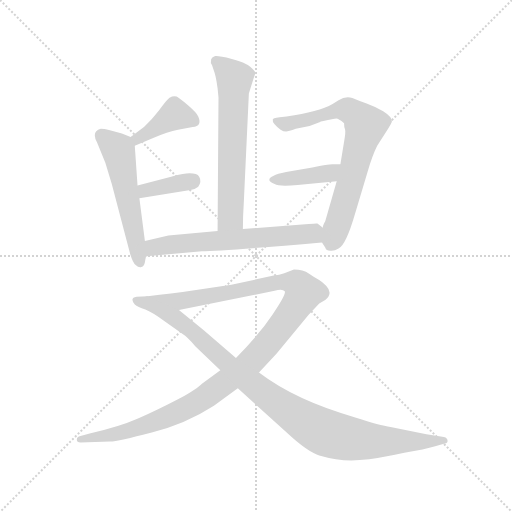
t = 0.00 s
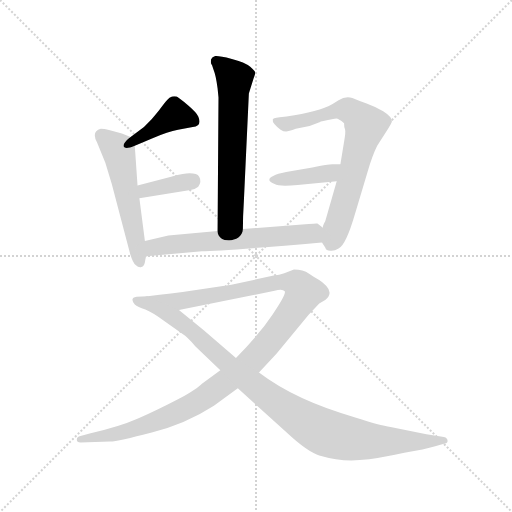
t = 1.45 s
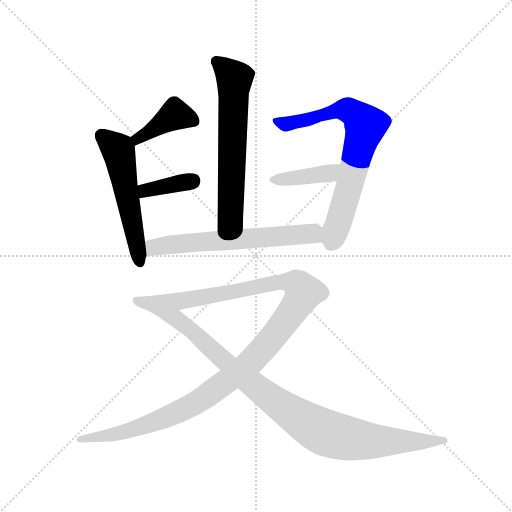
t = 2.90 s
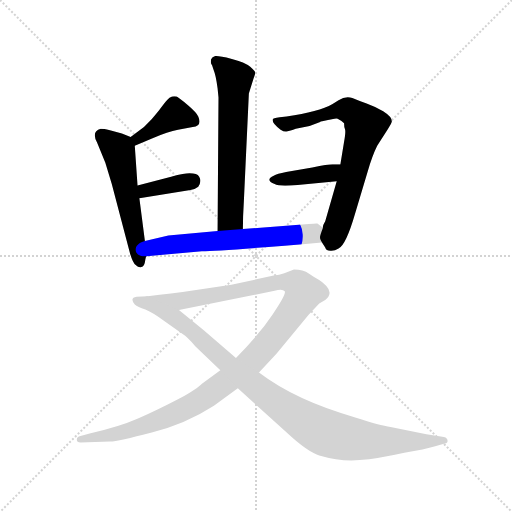
t = 4.35 s
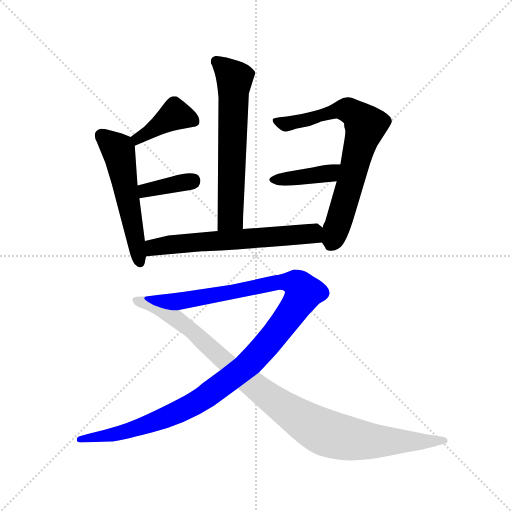
t = 5.81 s
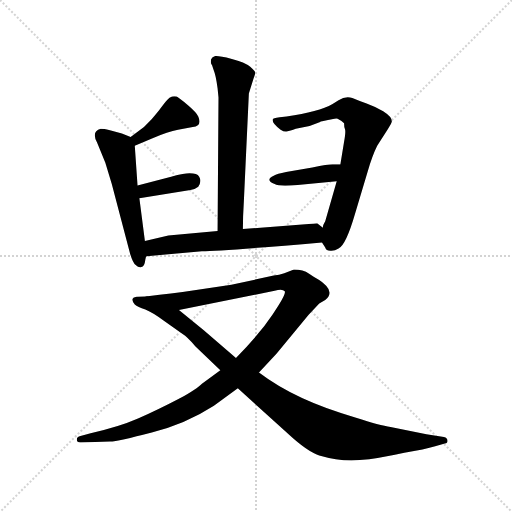
t = 7.26 s

The animated SVG that drew these frames (rendered in a browser with its animation timeline set to each time). Animation: 9 CSS @keyframes rules; one cycle of 7.26 s.

<svg version="1.1" viewBox="0 0 1024 1024" xmlns="http://www.w3.org/2000/svg">
  <g stroke="lightgray" stroke-dasharray="1,1" stroke-width="1" transform="scale(4, 4)">
    <line x1="0" y1="0" x2="256" y2="256"></line>
    <line x1="256" y1="0" x2="0" y2="256"></line>
    <line x1="128" y1="0" x2="128" y2="256"></line>
    <line x1="0" y1="128" x2="256" y2="128"></line>
  </g>
  <g transform="scale(0.92, -0.92) translate(60, -850)">
    <style type="text/css">
      
        @keyframes keyframes0 {
          from {
            stroke: blue;
            stroke-dashoffset: 643;
            stroke-width: 128;
          }
          68% {
            animation-timing-function: step-end;
            stroke: blue;
            stroke-dashoffset: 0;
            stroke-width: 128;
          }
          to {
            stroke: black;
            stroke-width: 1024;
          }
        }
        #make-me-a-hanzi-animation-0 {
          animation: keyframes0 0.7732747395833334s both;
          animation-delay: 0s;
          animation-timing-function: linear;
        }
      
        @keyframes keyframes1 {
          from {
            stroke: blue;
            stroke-dashoffset: 403;
            stroke-width: 128;
          }
          57% {
            animation-timing-function: step-end;
            stroke: blue;
            stroke-dashoffset: 0;
            stroke-width: 128;
          }
          to {
            stroke: black;
            stroke-width: 1024;
          }
        }
        #make-me-a-hanzi-animation-1 {
          animation: keyframes1 0.5779622395833334s both;
          animation-delay: 0.7732747395833334s;
          animation-timing-function: linear;
        }
      
        @keyframes keyframes2 {
          from {
            stroke: blue;
            stroke-dashoffset: 552;
            stroke-width: 128;
          }
          64% {
            animation-timing-function: step-end;
            stroke: blue;
            stroke-dashoffset: 0;
            stroke-width: 128;
          }
          to {
            stroke: black;
            stroke-width: 1024;
          }
        }
        #make-me-a-hanzi-animation-2 {
          animation: keyframes2 0.69921875s both;
          animation-delay: 1.3512369791666667s;
          animation-timing-function: linear;
        }
      
        @keyframes keyframes3 {
          from {
            stroke: blue;
            stroke-dashoffset: 374;
            stroke-width: 128;
          }
          55% {
            animation-timing-function: step-end;
            stroke: blue;
            stroke-dashoffset: 0;
            stroke-width: 128;
          }
          to {
            stroke: black;
            stroke-width: 1024;
          }
        }
        #make-me-a-hanzi-animation-3 {
          animation: keyframes3 0.5543619791666666s both;
          animation-delay: 2.050455729166667s;
          animation-timing-function: linear;
        }
      
        @keyframes keyframes4 {
          from {
            stroke: blue;
            stroke-dashoffset: 731;
            stroke-width: 128;
          }
          70% {
            animation-timing-function: step-end;
            stroke: blue;
            stroke-dashoffset: 0;
            stroke-width: 128;
          }
          to {
            stroke: black;
            stroke-width: 1024;
          }
        }
        #make-me-a-hanzi-animation-4 {
          animation: keyframes4 0.8448893229166666s both;
          animation-delay: 2.6048177083333335s;
          animation-timing-function: linear;
        }
      
        @keyframes keyframes5 {
          from {
            stroke: blue;
            stroke-dashoffset: 402;
            stroke-width: 128;
          }
          57% {
            animation-timing-function: step-end;
            stroke: blue;
            stroke-dashoffset: 0;
            stroke-width: 128;
          }
          to {
            stroke: black;
            stroke-width: 1024;
          }
        }
        #make-me-a-hanzi-animation-5 {
          animation: keyframes5 0.5771484375s both;
          animation-delay: 3.44970703125s;
          animation-timing-function: linear;
        }
      
        @keyframes keyframes6 {
          from {
            stroke: blue;
            stroke-dashoffset: 632;
            stroke-width: 128;
          }
          67% {
            animation-timing-function: step-end;
            stroke: blue;
            stroke-dashoffset: 0;
            stroke-width: 128;
          }
          to {
            stroke: black;
            stroke-width: 1024;
          }
        }
        #make-me-a-hanzi-animation-6 {
          animation: keyframes6 0.7643229166666666s both;
          animation-delay: 4.02685546875s;
          animation-timing-function: linear;
        }
      
        @keyframes keyframes7 {
          from {
            stroke: blue;
            stroke-dashoffset: 1207;
            stroke-width: 128;
          }
          80% {
            animation-timing-function: step-end;
            stroke: blue;
            stroke-dashoffset: 0;
            stroke-width: 128;
          }
          to {
            stroke: black;
            stroke-width: 1024;
          }
        }
        #make-me-a-hanzi-animation-7 {
          animation: keyframes7 1.2322591145833333s both;
          animation-delay: 4.791178385416667s;
          animation-timing-function: linear;
        }
      
        @keyframes keyframes8 {
          from {
            stroke: blue;
            stroke-dashoffset: 1022;
            stroke-width: 128;
          }
          77% {
            animation-timing-function: step-end;
            stroke: blue;
            stroke-dashoffset: 0;
            stroke-width: 128;
          }
          to {
            stroke: black;
            stroke-width: 1024;
          }
        }
        #make-me-a-hanzi-animation-8 {
          animation: keyframes8 1.0817057291666667s both;
          animation-delay: 6.0234375s;
          animation-timing-function: linear;
        }
      
    </style>
    
      <path d="M 468 352 Q 468 379 470 410 L 481 647 L 491 679 Q 495 690 495 692 Q 495 695 484 705 Q 472 715 444 722 Q 415 729 408 728 Q 401 726 399 721 Q 397 713 401 708 L 405 696 Q 409 687 413 658 L 415 638 L 413 348 C 413 318 468 322 468 352 Z" fill="lightgray"></path>
    
      <path d="M 233 533 L 273 550 Q 305 564 327 568 L 359 574 Q 380 576 371 597 Q 367 606 348 622 Q 329 637 324 640 Q 319 642 314 640 Q 308 638 304 633 Q 299 628 285 609 Q 270 589 253 574 L 224 552 C 200 534 205 521 233 533 Z" fill="lightgray"></path>
    
      <path d="M 179 567 Q 165 570 159 570 Q 138 564 151 540 L 169 496 L 183 450 L 223 298 Q 229 278 235 274 Q 241 268 246 269 Q 251 270 253 274 Q 255 278 256 286 Q 257 293 259 293 C 259 294 259 296 255 326 L 243 419 L 239 447 L 233 533 C 232 549 232 549 224 552 L 205 560 L 179 567 Z" fill="lightgray"></path>
    
      <path d="M 243 419 L 354 437 Q 364 438 371 444 Q 379 456 373 466 Q 367 476 337 472 Q 327 471 312 466 L 239 447 C 210 439 213 414 243 419 Z" fill="lightgray"></path>
    
      <path d="M 640 323 L 647 312 Q 649 305 658 305 Q 667 304 676 310 Q 692 317 712 386 L 739 476 Q 749 511 760 533 L 783 569 Q 792 584 792 586 Q 792 596 773 608 Q 754 619 737 625 Q 720 631 706 637 Q 691 642 676 632 L 663 624 Q 633 607 563 597 L 548 595 Q 532 593 533 590 Q 531 582 550 568 Q 556 564 562 564 Q 567 564 583 570 L 613 576 L 636 585 Q 636 586 653 589 Q 671 594 674 592 Q 684 587 688 582 Q 688 573 690 569 Q 692 564 688 542 L 680 493 L 672 456 L 647 369 Q 641 359 642 355 C 634 333 634 333 640 323 Z" fill="lightgray"></path>
    
      <path d="M 680 493 L 663 493 Q 653 493 619 486 L 562 476 Q 542 472 535 468 Q 515 459 537 450 Q 547 444 587 448 L 672 456 C 702 459 710 493 680 493 Z" fill="lightgray"></path>
    
      <path d="M 259 293 L 379 304 Q 421 304 640 323 C 670 326 666 337 642 355 L 630 364 Q 630 365 611 363 L 468 352 L 413 348 L 306 338 L 255 326 C 226 319 229 290 259 293 Z" fill="lightgray"></path>
    
      <path d="M 115 -112 L 179 -110 Q 197 -109 270 -90 Q 343 -72 405 -32 L 457 6 L 503 40 L 541 81 L 611 166 L 634 190 L 647 198 Q 665 212 649 229 Q 640 238 633 242 Q 625 246 612 255 Q 599 264 579 264 L 558 256 Q 547 252 535 251 L 443 231 L 337 215 Q 311 211 287 209 L 261 206 C 231 203 300 170 329 176 L 537 218 Q 554 223 559 217 Q 563 211 533 167 Q 503 122 453 72 L 419 45 L 379 16 Q 369 5 329 -17 Q 281 -42 240 -60 Q 199 -78 137 -92 L 115 -98 Q 107 -99 107 -106 Q 107 -112 115 -112 Z" fill="lightgray"></path>
    
      <path d="M 457 6 L 565 -92 Q 608 -132 634 -140 Q 682 -154 722 -150 Q 761 -147 819 -134 Q 864 -127 886 -120 L 907 -114 Q 913 -114 913 -108 Q 913 -102 905 -100 L 867 -94 L 789 -78 Q 766 -75 714 -58 Q 583 -21 503 40 L 453 72 L 383 132 L 329 176 L 261 206 L 237 205 Q 221 203 233 188 Q 239 183 256 177 Q 273 170 297 152 L 337 124 Q 347 118 365 97 L 419 45 L 457 6 Z" fill="lightgray"></path>
    
    
      <clipPath id="make-me-a-hanzi-clip-0">
        <path d="M 468 352 Q 468 379 470 410 L 481 647 L 491 679 Q 495 690 495 692 Q 495 695 484 705 Q 472 715 444 722 Q 415 729 408 728 Q 401 726 399 721 Q 397 713 401 708 L 405 696 Q 409 687 413 658 L 415 638 L 413 348 C 413 318 468 322 468 352 Z"></path>
      </clipPath>
      <path clip-path="url(#make-me-a-hanzi-clip-0)" d="M 410 716 L 450 679 L 441 378 L 419 356" fill="none" id="make-me-a-hanzi-animation-0" stroke-dasharray="515 1030" stroke-linecap="round"></path>
    
      <clipPath id="make-me-a-hanzi-clip-1">
        <path d="M 233 533 L 273 550 Q 305 564 327 568 L 359 574 Q 380 576 371 597 Q 367 606 348 622 Q 329 637 324 640 Q 319 642 314 640 Q 308 638 304 633 Q 299 628 285 609 Q 270 589 253 574 L 224 552 C 200 534 205 521 233 533 Z"></path>
      </clipPath>
      <path clip-path="url(#make-me-a-hanzi-clip-1)" d="M 361 588 L 321 601 L 239 548 L 237 541" fill="none" id="make-me-a-hanzi-animation-1" stroke-dasharray="275 550" stroke-linecap="round"></path>
    
      <clipPath id="make-me-a-hanzi-clip-2">
        <path d="M 179 567 Q 165 570 159 570 Q 138 564 151 540 L 169 496 L 183 450 L 223 298 Q 229 278 235 274 Q 241 268 246 269 Q 251 270 253 274 Q 255 278 256 286 Q 257 293 259 293 C 259 294 259 296 255 326 L 243 419 L 239 447 L 233 533 C 232 549 232 549 224 552 L 205 560 L 179 567 Z"></path>
      </clipPath>
      <path clip-path="url(#make-me-a-hanzi-clip-2)" d="M 162 554 L 198 523 L 244 279" fill="none" id="make-me-a-hanzi-animation-2" stroke-dasharray="424 848" stroke-linecap="round"></path>
    
      <clipPath id="make-me-a-hanzi-clip-3">
        <path d="M 243 419 L 354 437 Q 364 438 371 444 Q 379 456 373 466 Q 367 476 337 472 Q 327 471 312 466 L 239 447 C 210 439 213 414 243 419 Z"></path>
      </clipPath>
      <path clip-path="url(#make-me-a-hanzi-clip-3)" d="M 249 427 L 265 439 L 361 458" fill="none" id="make-me-a-hanzi-animation-3" stroke-dasharray="246 492" stroke-linecap="round"></path>
    
      <clipPath id="make-me-a-hanzi-clip-4">
        <path d="M 640 323 L 647 312 Q 649 305 658 305 Q 667 304 676 310 Q 692 317 712 386 L 739 476 Q 749 511 760 533 L 783 569 Q 792 584 792 586 Q 792 596 773 608 Q 754 619 737 625 Q 720 631 706 637 Q 691 642 676 632 L 663 624 Q 633 607 563 597 L 548 595 Q 532 593 533 590 Q 531 582 550 568 Q 556 564 562 564 Q 567 564 583 570 L 613 576 L 636 585 Q 636 586 653 589 Q 671 594 674 592 Q 684 587 688 582 Q 688 573 690 569 Q 692 564 688 542 L 680 493 L 672 456 L 647 369 Q 641 359 642 355 C 634 333 634 333 640 323 Z"></path>
      </clipPath>
      <path clip-path="url(#make-me-a-hanzi-clip-4)" d="M 542 588 L 563 580 L 679 612 L 700 609 L 731 582 L 731 560 L 661 322" fill="none" id="make-me-a-hanzi-animation-4" stroke-dasharray="603 1206" stroke-linecap="round"></path>
    
      <clipPath id="make-me-a-hanzi-clip-5">
        <path d="M 680 493 L 663 493 Q 653 493 619 486 L 562 476 Q 542 472 535 468 Q 515 459 537 450 Q 547 444 587 448 L 672 456 C 702 459 710 493 680 493 Z"></path>
      </clipPath>
      <path clip-path="url(#make-me-a-hanzi-clip-5)" d="M 535 459 L 656 474 L 676 487" fill="none" id="make-me-a-hanzi-animation-5" stroke-dasharray="274 548" stroke-linecap="round"></path>
    
      <clipPath id="make-me-a-hanzi-clip-6">
        <path d="M 259 293 L 379 304 Q 421 304 640 323 C 670 326 666 337 642 355 L 630 364 Q 630 365 611 363 L 468 352 L 413 348 L 306 338 L 255 326 C 226 319 229 290 259 293 Z"></path>
      </clipPath>
      <path clip-path="url(#make-me-a-hanzi-clip-6)" d="M 266 299 L 278 313 L 377 325 L 619 342 L 627 329" fill="none" id="make-me-a-hanzi-animation-6" stroke-dasharray="504 1008" stroke-linecap="round"></path>
    
      <clipPath id="make-me-a-hanzi-clip-7">
        <path d="M 115 -112 L 179 -110 Q 197 -109 270 -90 Q 343 -72 405 -32 L 457 6 L 503 40 L 541 81 L 611 166 L 634 190 L 647 198 Q 665 212 649 229 Q 640 238 633 242 Q 625 246 612 255 Q 599 264 579 264 L 558 256 Q 547 252 535 251 L 443 231 L 337 215 Q 311 211 287 209 L 261 206 C 231 203 300 170 329 176 L 537 218 Q 554 223 559 217 Q 563 211 533 167 Q 503 122 453 72 L 419 45 L 379 16 Q 369 5 329 -17 Q 281 -42 240 -60 Q 199 -78 137 -92 L 115 -98 Q 107 -99 107 -106 Q 107 -112 115 -112 Z"></path>
      </clipPath>
      <path clip-path="url(#make-me-a-hanzi-clip-7)" d="M 268 203 L 329 195 L 557 238 L 584 234 L 600 213 L 553 142 L 487 65 L 373 -21 L 299 -59 L 234 -83 L 114 -105" fill="none" id="make-me-a-hanzi-animation-7" stroke-dasharray="1079 2158" stroke-linecap="round"></path>
    
      <clipPath id="make-me-a-hanzi-clip-8">
        <path d="M 457 6 L 565 -92 Q 608 -132 634 -140 Q 682 -154 722 -150 Q 761 -147 819 -134 Q 864 -127 886 -120 L 907 -114 Q 913 -114 913 -108 Q 913 -102 905 -100 L 867 -94 L 789 -78 Q 766 -75 714 -58 Q 583 -21 503 40 L 453 72 L 383 132 L 329 176 L 261 206 L 237 205 Q 221 203 233 188 Q 239 183 256 177 Q 273 170 297 152 L 337 124 Q 347 118 365 97 L 419 45 L 457 6 Z"></path>
      </clipPath>
      <path clip-path="url(#make-me-a-hanzi-clip-8)" d="M 236 196 L 262 191 L 315 163 L 515 -6 L 643 -89 L 735 -108 L 906 -107" fill="none" id="make-me-a-hanzi-animation-8" stroke-dasharray="894 1788" stroke-linecap="round"></path>
    
  </g>
</svg>
